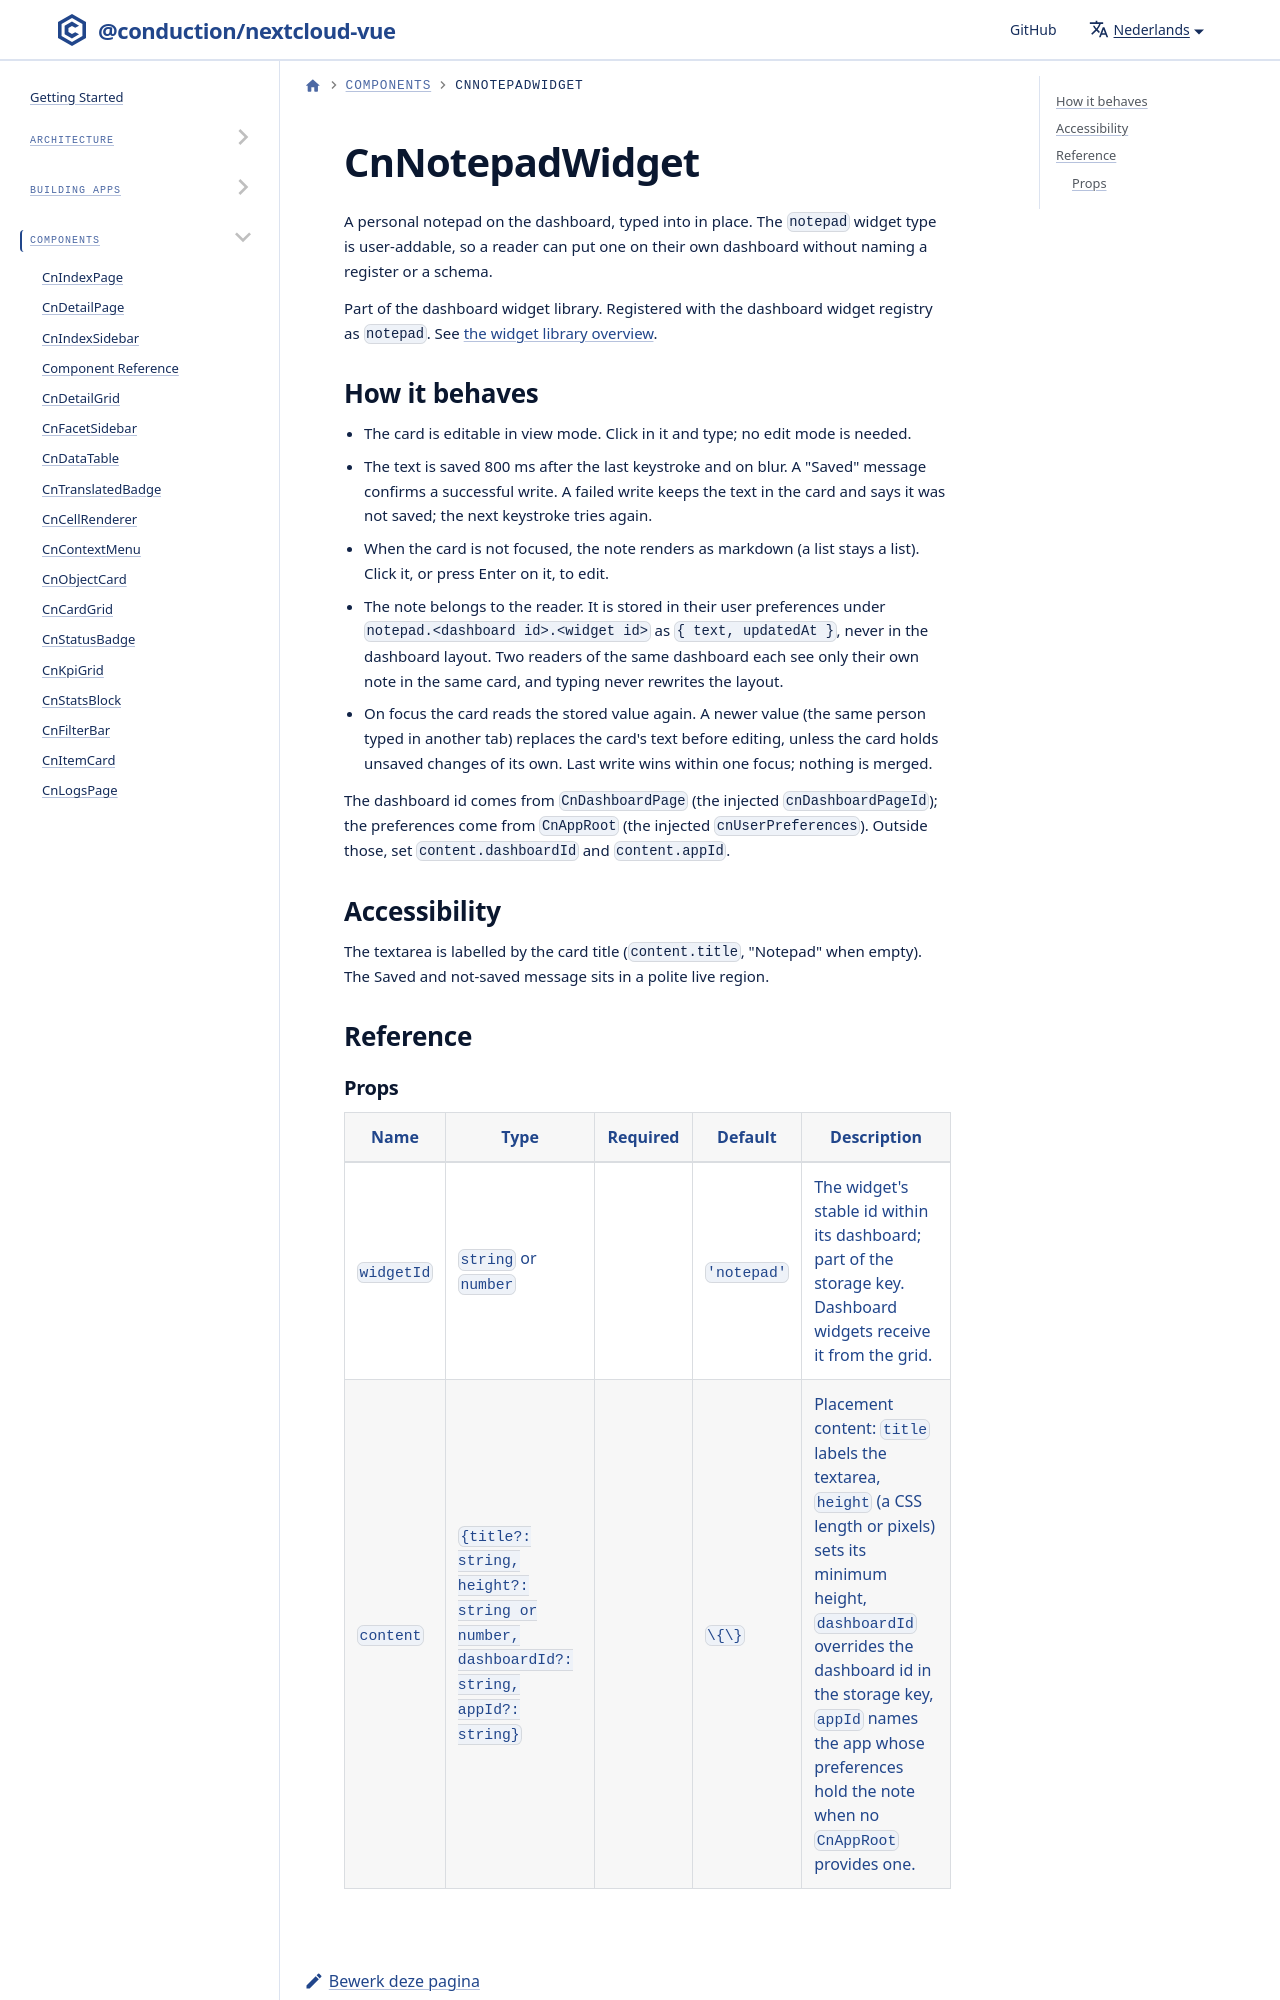

repository: ConductionNL/nextcloud-vue · page: nl/docs/components/cn-notepad-widget/index.html · generator: docusaurus

# CnNotepadWidget

A personal notepad on the dashboard, typed into in place. The `notepad` widget type is user-addable, so a reader can put one on their own dashboard without naming a register or a schema.

Part of the dashboard widget library. Registered with the dashboard widget registry as `notepad`. See [the widget library overview](./cn-widget-grid.md).
